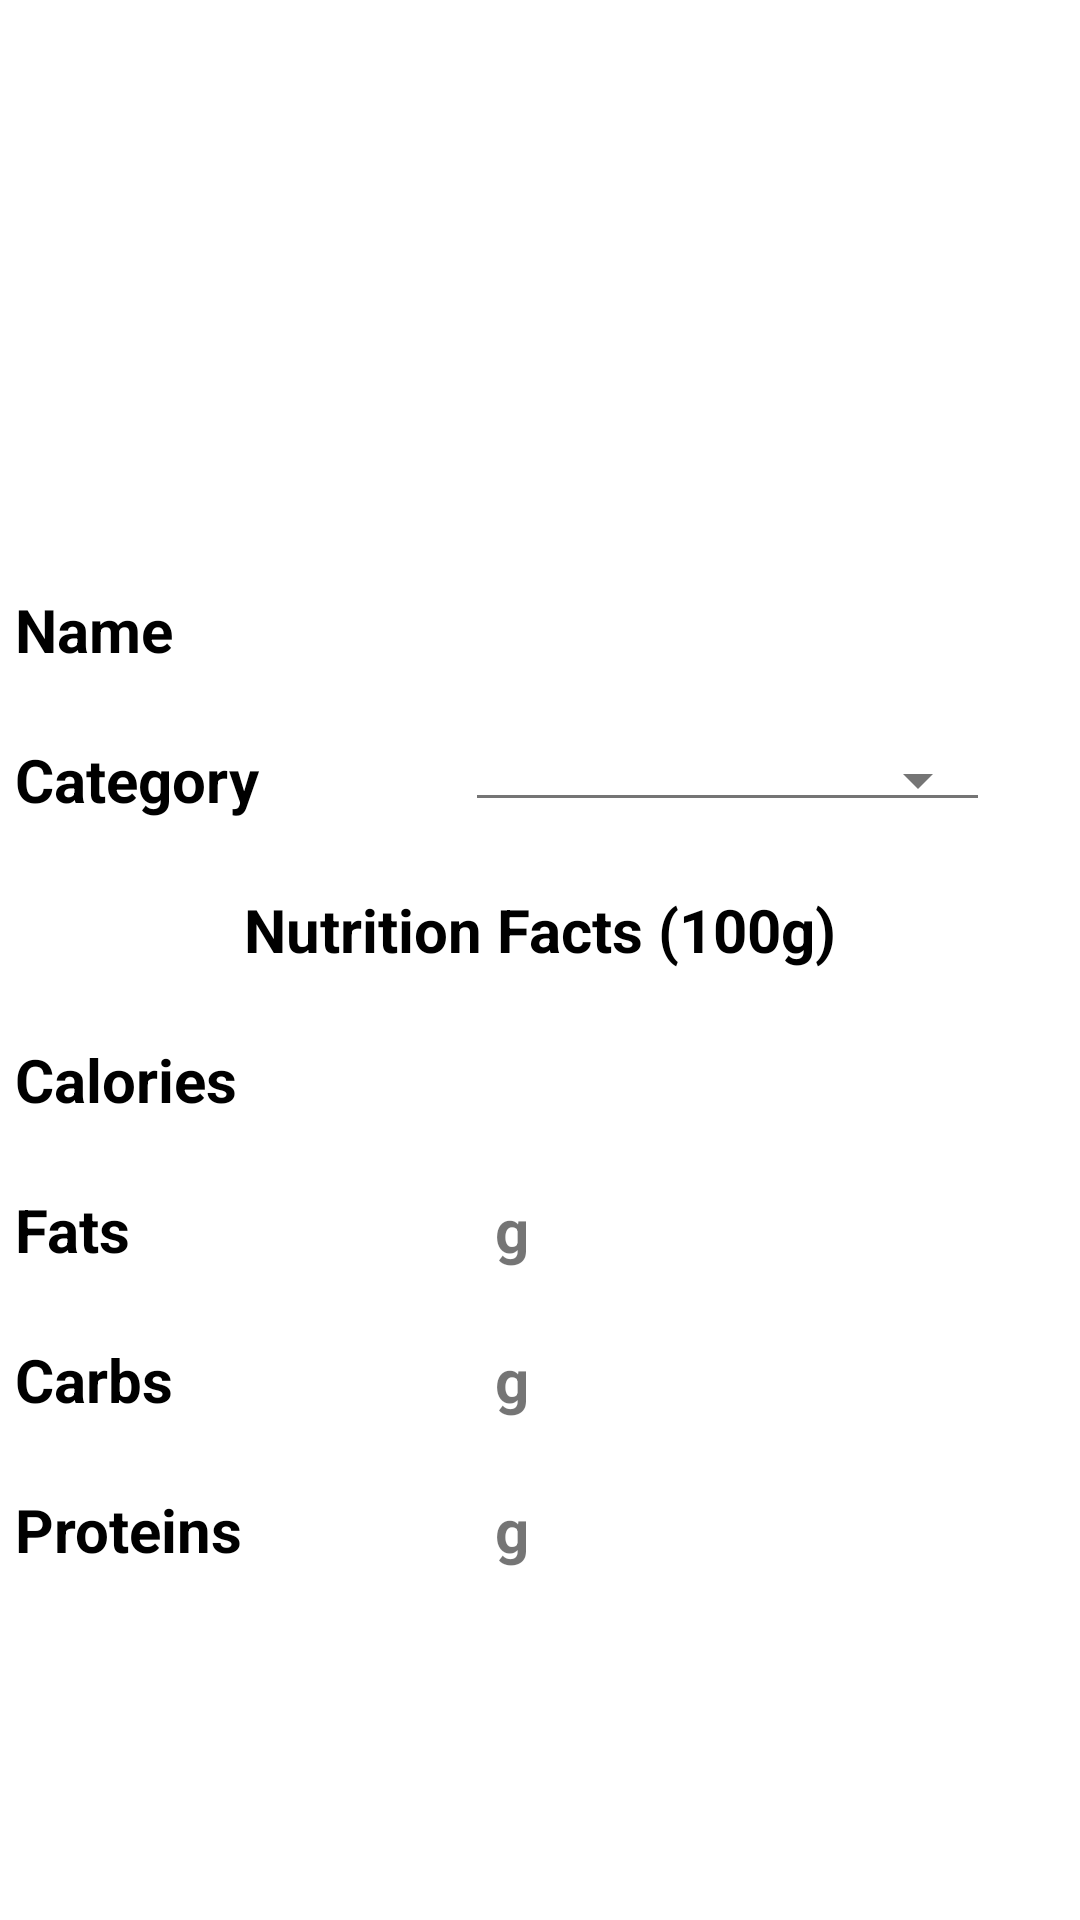

The Android layout XML behind this screen, and the referenced resources:
<!-- AndroidManifest.xml: application theme Theme.CalorieCalculator -->
<!-- res/layout/fragment_nutritionix_detail.xml -->
<?xml version="1.0" encoding="utf-8"?>
<androidx.constraintlayout.widget.ConstraintLayout
    xmlns:android="http://schemas.android.com/apk/res/android"
    xmlns:app="http://schemas.android.com/apk/res-auto"
    xmlns:tools="http://schemas.android.com/tools"
    android:layout_width="match_parent"
    android:layout_height="match_parent"
    tools:context=".ui.nutritionixDetail.NutritionixDetailFragment">

    <com.google.android.material.imageview.ShapeableImageView
        android:id="@+id/iv_image"
        android:layout_width="150dp"
        android:layout_height="150dp"
        android:layout_margin="20dp"
        app:layout_constraintBottom_toTopOf="@id/et_result_name"
        app:layout_constraintEnd_toEndOf="parent"
        app:layout_constraintStart_toStartOf="parent"
        app:layout_constraintTop_toTopOf="parent"
        tools:src="@mipmap/ic_launcher" />

    <androidx.appcompat.widget.AppCompatTextView
        android:id="@+id/tv_name"
        style="@style/DetailTitleTextView"
        android:text="@string/name"
        app:layout_constraintBottom_toTopOf="@id/tv_category"
        app:layout_constraintLeft_toLeftOf="parent"
        app:layout_constraintTop_toBottomOf="@id/iv_image"
        tools:ignore="RtlSymmetry" />

    <com.google.android.material.textfield.TextInputEditText
        android:id="@+id/et_result_name"
        android:layout_width="0dp"
        android:layout_height="0dp"
        android:layout_marginStart="5dp"
        android:layout_marginEnd="30dp"
        android:ellipsize="end"
        android:inputType="textCapSentences"
        android:maxLines="1"
        android:selectAllOnFocus="true"
        android:textColor="@color/grey_700"
        android:textSize="20sp"
        android:textStyle="bold"
        app:layout_constraintBottom_toBottomOf="@id/tv_name"
        app:layout_constraintLeft_toRightOf="@id/tv_name"
        app:layout_constraintRight_toRightOf="parent"
        app:layout_constraintTop_toTopOf="@id/tv_name"
        tools:ignore="RtlSymmetry"
        tools:text="Blanc de Poulet" />

    <androidx.appcompat.widget.AppCompatTextView
        android:id="@+id/tv_category"
        style="@style/DetailTitleTextView"
        android:text="@string/category"
        app:layout_constraintBottom_toTopOf="@id/tv_nutrition_facts"
        app:layout_constraintLeft_toLeftOf="parent"
        app:layout_constraintTop_toBottomOf="@id/tv_name"
        tools:ignore="RtlSymmetry" />

    <androidx.appcompat.widget.AppCompatSpinner
        android:id="@+id/spinner_category"
        android:layout_width="0dp"
        android:layout_height="wrap_content"
        android:layout_marginEnd="30dp"
        android:paddingStart="10dp"
        app:layout_constraintBottom_toBottomOf="@id/tv_category"
        app:layout_constraintLeft_toRightOf="@id/tv_category"
        app:layout_constraintRight_toRightOf="parent"
        app:layout_constraintTop_toTopOf="@id/tv_category"
        tools:ignore="RtlSymmetry" />

    <androidx.appcompat.widget.AppCompatTextView
        android:id="@+id/tv_nutrition_facts"
        style="@style/DetailTitleTextView"
        android:layout_width="match_parent"
        android:layout_marginStart="0dp"
        android:gravity="center"
        android:text="@string/nutrition_facts_100g"
        app:layout_constraintBottom_toTopOf="@id/tv_calories"
        app:layout_constraintHorizontal_bias="0.4"
        app:layout_constraintLeft_toLeftOf="parent"
        app:layout_constraintRight_toRightOf="parent"
        app:layout_constraintTop_toBottomOf="@id/tv_category"
        tools:ignore="RtlSymmetry" />

    <androidx.appcompat.widget.AppCompatTextView
        android:id="@+id/tv_calories"
        style="@style/DetailTitleTextView"
        android:text="@string/calories"
        app:layout_constraintBottom_toTopOf="@id/tv_fats"
        app:layout_constraintLeft_toLeftOf="parent"
        app:layout_constraintTop_toBottomOf="@id/tv_nutrition_facts"
        tools:ignore="RtlSymmetry" />

    <androidx.appcompat.widget.AppCompatTextView
        android:id="@+id/tv_result_calories"
        style="@style/DetailResultTextView"
        app:layout_constraintBottom_toBottomOf="@id/tv_calories"
        app:layout_constraintLeft_toRightOf="@id/tv_calories"
        app:layout_constraintRight_toRightOf="parent"
        app:layout_constraintTop_toTopOf="@id/tv_calories"
        tools:ignore="RtlSymmetry"
        tools:text="250" />


    <androidx.appcompat.widget.AppCompatTextView
        android:id="@+id/tv_fats"
        style="@style/DetailTitleTextView"
        android:text="@string/fats"
        app:layout_constraintBottom_toTopOf="@id/tv_carbs"
        app:layout_constraintLeft_toLeftOf="parent"
        app:layout_constraintTop_toBottomOf="@id/tv_calories"
        tools:ignore="RtlSymmetry" />

    <androidx.appcompat.widget.AppCompatTextView
        android:id="@+id/tv_result_fats"
        style="@style/DetailResultTextView"
        android:layout_width="wrap_content"
        app:layout_constraintBottom_toBottomOf="@id/tv_fats"
        app:layout_constraintLeft_toRightOf="@id/tv_fats"
        app:layout_constraintTop_toTopOf="@id/tv_fats"
        tools:ignore="RtlSymmetry"
        tools:text="3.2" />

    <androidx.appcompat.widget.AppCompatTextView
        android:id="@+id/tv_gram_symbol_fats"
        style="@style/DetailResultTextView"
        android:layout_width="wrap_content"
        android:text="@string/gram_symbol"
        app:layout_constraintBottom_toBottomOf="@id/tv_fats"
        app:layout_constraintLeft_toRightOf="@id/tv_result_fats"
        app:layout_constraintTop_toTopOf="@id/tv_fats"
        tools:ignore="RtlSymmetry" />

    <androidx.appcompat.widget.AppCompatTextView
        android:id="@+id/tv_carbs"
        style="@style/DetailTitleTextView"
        android:text="@string/carbs"
        app:layout_constraintBottom_toTopOf="@id/tv_prots"
        app:layout_constraintLeft_toLeftOf="parent"
        app:layout_constraintTop_toBottomOf="@id/tv_fats"
        tools:ignore="RtlSymmetry" />

    <androidx.appcompat.widget.AppCompatTextView
        android:id="@+id/tv_result_carbs"
        style="@style/DetailResultTextView"
        app:layout_constraintBottom_toBottomOf="@id/tv_carbs"
        app:layout_constraintLeft_toRightOf="@id/tv_carbs"
        app:layout_constraintTop_toTopOf="@id/tv_carbs"
        tools:ignore="RtlSymmetry"
        tools:text="33" />

    <androidx.appcompat.widget.AppCompatTextView
        android:id="@+id/tv_gram_symbol_carbs"
        style="@style/DetailResultTextView"
        android:layout_width="wrap_content"
        android:text="@string/gram_symbol"
        app:layout_constraintBottom_toBottomOf="@id/tv_carbs"
        app:layout_constraintLeft_toRightOf="@id/tv_result_carbs"
        app:layout_constraintTop_toTopOf="@id/tv_carbs"
        tools:ignore="RtlSymmetry" />

    <androidx.appcompat.widget.AppCompatTextView
        android:id="@+id/tv_prots"
        style="@style/DetailTitleTextView"
        android:text="@string/proteins"
        app:layout_constraintLeft_toLeftOf="parent"
        app:layout_constraintTop_toBottomOf="@id/tv_carbs"
        tools:ignore="RtlSymmetry" />

    <androidx.appcompat.widget.AppCompatTextView
        android:id="@+id/tv_result_prots"
        style="@style/DetailResultTextView"
        app:layout_constraintBottom_toBottomOf="@id/tv_prots"
        app:layout_constraintLeft_toRightOf="@id/tv_prots"
        app:layout_constraintTop_toTopOf="@id/tv_prots"
        tools:ignore="RtlSymmetry"
        tools:text="25" />

    <androidx.appcompat.widget.AppCompatTextView
        android:id="@+id/tv_gram_symbol_prots"
        style="@style/DetailResultTextView"
        android:layout_width="wrap_content"
        android:text="@string/gram_symbol"
        app:layout_constraintBottom_toBottomOf="@id/tv_prots"
        app:layout_constraintLeft_toRightOf="@id/tv_result_prots"
        app:layout_constraintTop_toTopOf="@id/tv_prots"
        tools:ignore="RtlSymmetry" />

</androidx.constraintlayout.widget.ConstraintLayout>
<!-- resources referenced by this layout -->
<resources>
  <string name="calories">Calories</string>
  <string name="carbs">Carbs</string>
  <string name="category">Category</string>
  <string name="fats">Fats</string>
  <string name="gram_symbol">g</string>
  <string name="name">Name</string>
  <string name="nutrition_facts_100g">Nutrition Facts (100g)</string>
  <string name="proteins">Proteins</string>
  <style name="DetailResultTextView">
          <item name="android:layout_width">0dp</item>
          <item name="android:layout_height">40dp</item>
          <item name="android:layout_marginStart">5dp</item>
          <item name="paddingStart">5dp</item>
          <item name="android:gravity">center_vertical</item>
          <item name="android:textSize">20sp</item>
          <item name="android:textStyle">bold</item>
      </style>
  <style name="DetailTitleTextView">
          <item name="android:layout_width">150dp</item>
          <item name="android:layout_height">40dp</item>
          <item name="android:layout_marginStart">5dp</item>
          <item name="android:layout_marginTop">10dp</item>
          <item name="paddingStart">5dp</item>
          <item name="android:gravity">center_vertical</item>
          <item name="android:textSize">20sp</item>
          <item name="android:textColor">@color/design_default_color_on_secondary</item>
          <item name="android:textStyle">bold</item>
      </style>
  <style name="Theme.CalorieCalculator" parent="Theme.MaterialComponents.DayNight.NoActionBar">
          
          <item name="colorPrimary">@color/purple_500</item>
          <item name="colorPrimaryVariant">@color/purple_700</item>
          <item name="colorOnPrimary">@color/white</item>
          
          <item name="colorSecondary">@color/teal_200</item>
          <item name="colorSecondaryVariant">@color/teal_700</item>
          <item name="colorOnSecondary">@color/black</item>
          
          <item name="android:statusBarColor" tools:targetApi="l">?attr/colorPrimaryVariant</item>
          
          <item name="android:colorControlHighlight">@color/design_default_color_secondary_variant</item>
          
          <item name="android:spinnerStyle">@style/myCustomSpinner</item>
          
          <item name="android:textColorPrimary">@color/design_default_color_on_primary</item>
          <item name="android:textColorSecondary">@color/design_default_color_on_primary</item>
          <item name="android:itemTextAppearance">@style/myCustomMenuTextAppearance</item>
      </style>
  <color name="purple_500">#FF6200EE</color>
  <color name="purple_700">#FF3700B3</color>
  <color name="white">#FFFFFFFF</color>
  <color name="teal_200">#FF03DAC5</color>
  <color name="teal_700">#FF018786</color>
  <color name="black">#FF000000</color>
  <style name="myCustomSpinner" parent="Widget.AppCompat.Spinner.Underlined">
          <item name="android:textSize">16sp</item>
          <item name="android:textColor">@color/design_default_color_on_secondary</item>
          <item name="android:backgroundTint">#757575</item>
      </style>
  <style name="myCustomMenuTextAppearance" parent="@android:style/TextAppearance.Widget.IconMenu.Item">
          <item name="android:textColor">@color/design_default_color_on_secondary</item>
      </style>
</resources>
